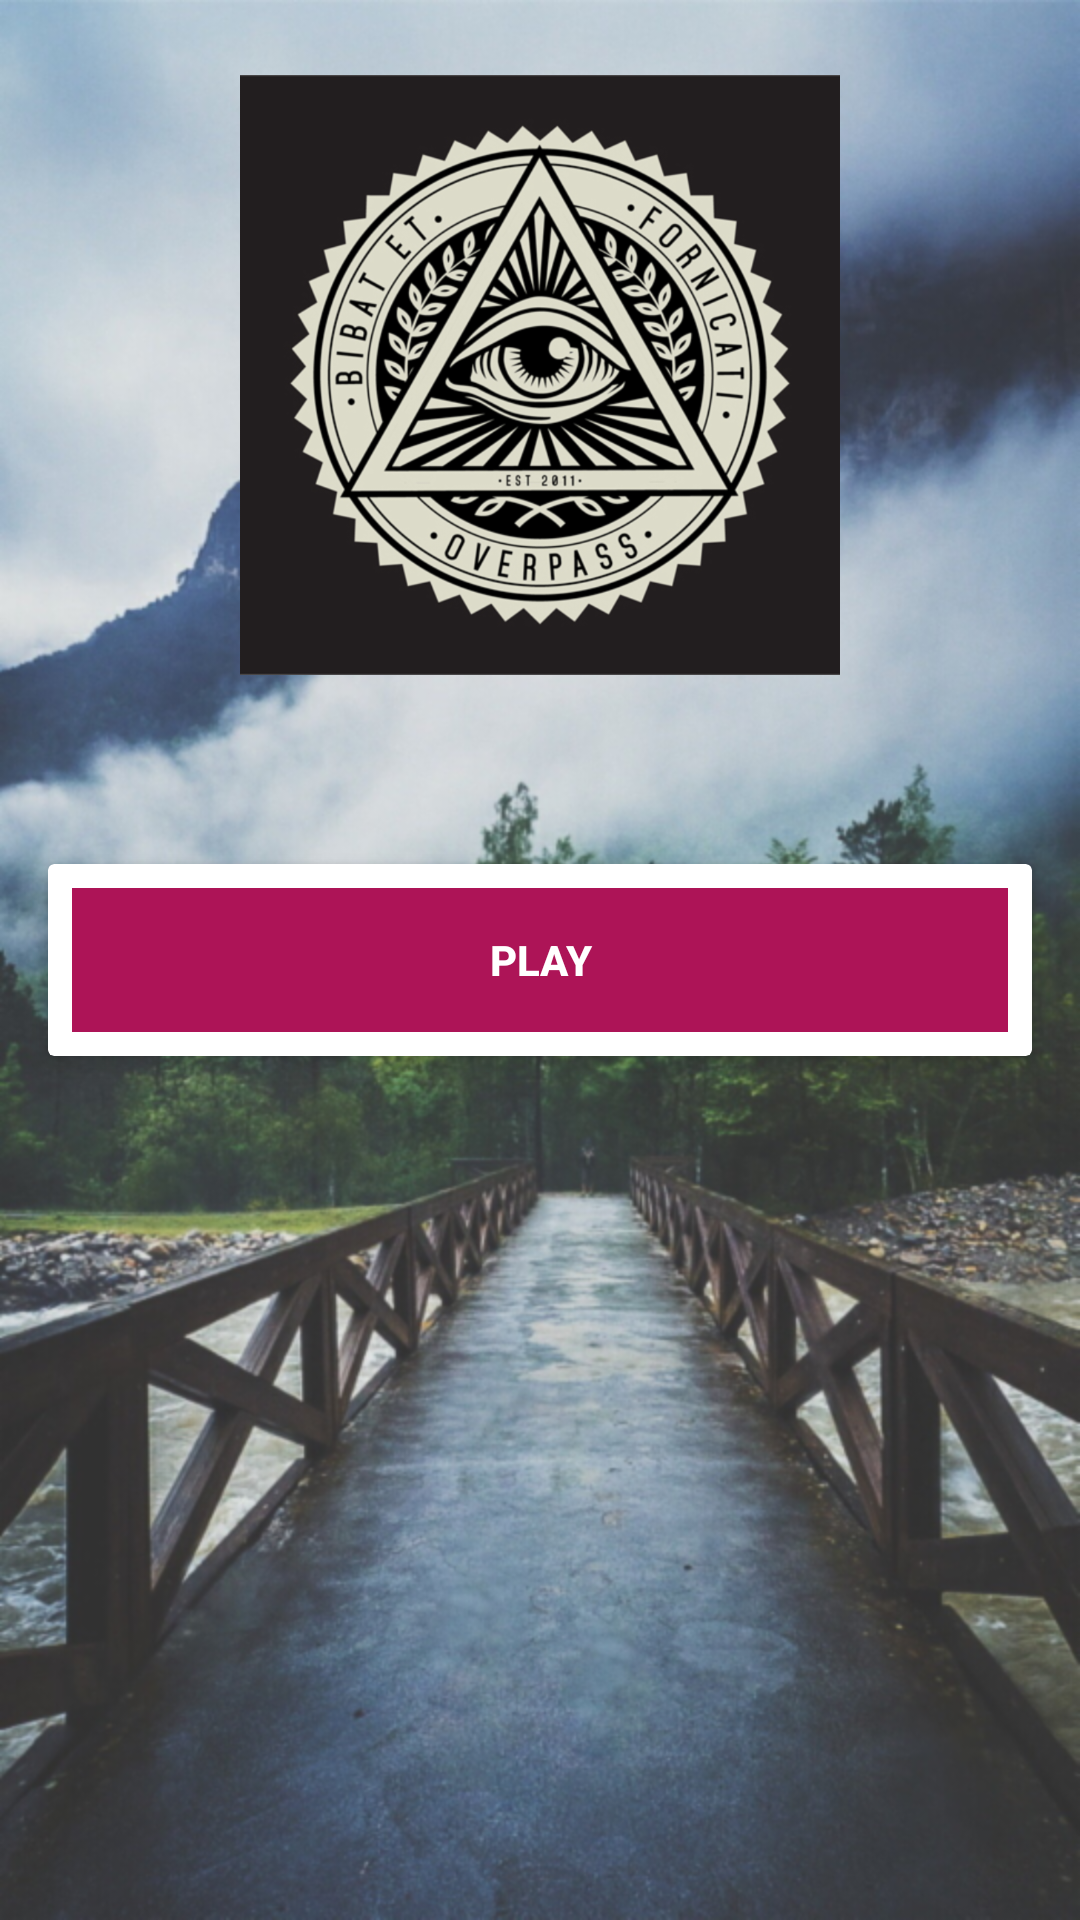

Here is an Android app screen rendered from its layout file. Give the layout XML and the strings, colors and styles it references.
<!-- AndroidManifest.xml: application theme AppTheme -->
<!-- res/layout/activity_start.xml -->
<?xml version="1.0" encoding="utf-8"?>
<RelativeLayout xmlns:android="http://schemas.android.com/apk/res/android"
    xmlns:app="http://schemas.android.com/apk/res-auto"
    xmlns:tools="http://schemas.android.com/tools"
    android:layout_width="match_parent"
    android:layout_height="match_parent"
    android:background="@drawable/webp"
    tools:context="com.project.rogue.sobored.Start">
    
    <ImageView
        android:id="@+id/logo"
        android:src="@drawable/kk"
        android:layout_centerHorizontal="true"
        android:layout_alignParentTop="true"
        android:layout_marginTop="25dp"

        android:layout_width="300dp"
        android:layout_height="200dp" />

        <android.support.v7.widget.CardView
            app:cardElevation="4dp"
            android:layout_centerInParent="true"
            android:layout_margin="16dp"
            android:layout_width="match_parent"
            android:layout_height="wrap_content">
            
            <Button
                style="@style/Widget.AppCompat.Button.Borderless"
                android:id="@+id/btnPlay"
                android:layout_margin="8dp"
                android:background="#AD1457"
                android:foreground="?android:attr/selectableItemBackground"
                android:text="Play"
                android:textColor="@android:color/white"
                android:textStyle = "bold"
                android:theme="@style/MyButton"
                android:layout_width="match_parent"
                android:layout_height="wrap_content" />
            
        </android.support.v7.widget.CardView>

</RelativeLayout>
<!-- resources referenced by this layout -->
<resources>
  <!-- drawable kk: png bitmap (drawable-hdpi, 133068 bytes) -->
  <!-- drawable webp: png bitmap (drawable-mdpi, 938141 bytes) -->
  <style name="MyButton" parent="Theme.AppCompat.Light">
          <item name="colorControlHighlight">#1CB3BC</item>
  
      </style>
  <style name="AppTheme" parent="Theme.AppCompat.Light.NoActionBar">
          
          <item name="colorPrimary">@color/colorPrimary</item>
          <item name="colorPrimaryDark">@color/colorPrimaryDark</item>
          <item name="colorAccent">@color/colorAccent</item>
      </style>
  <!-- not gathered from this repository: default colours our renderer supplied (Android Studio template values) -->
  <color name="colorPrimary">#FF6200EE</color>
  <color name="colorPrimaryDark">#FF3700B3</color>
  <color name="colorAccent">#FF03DAC5</color>
</resources>
